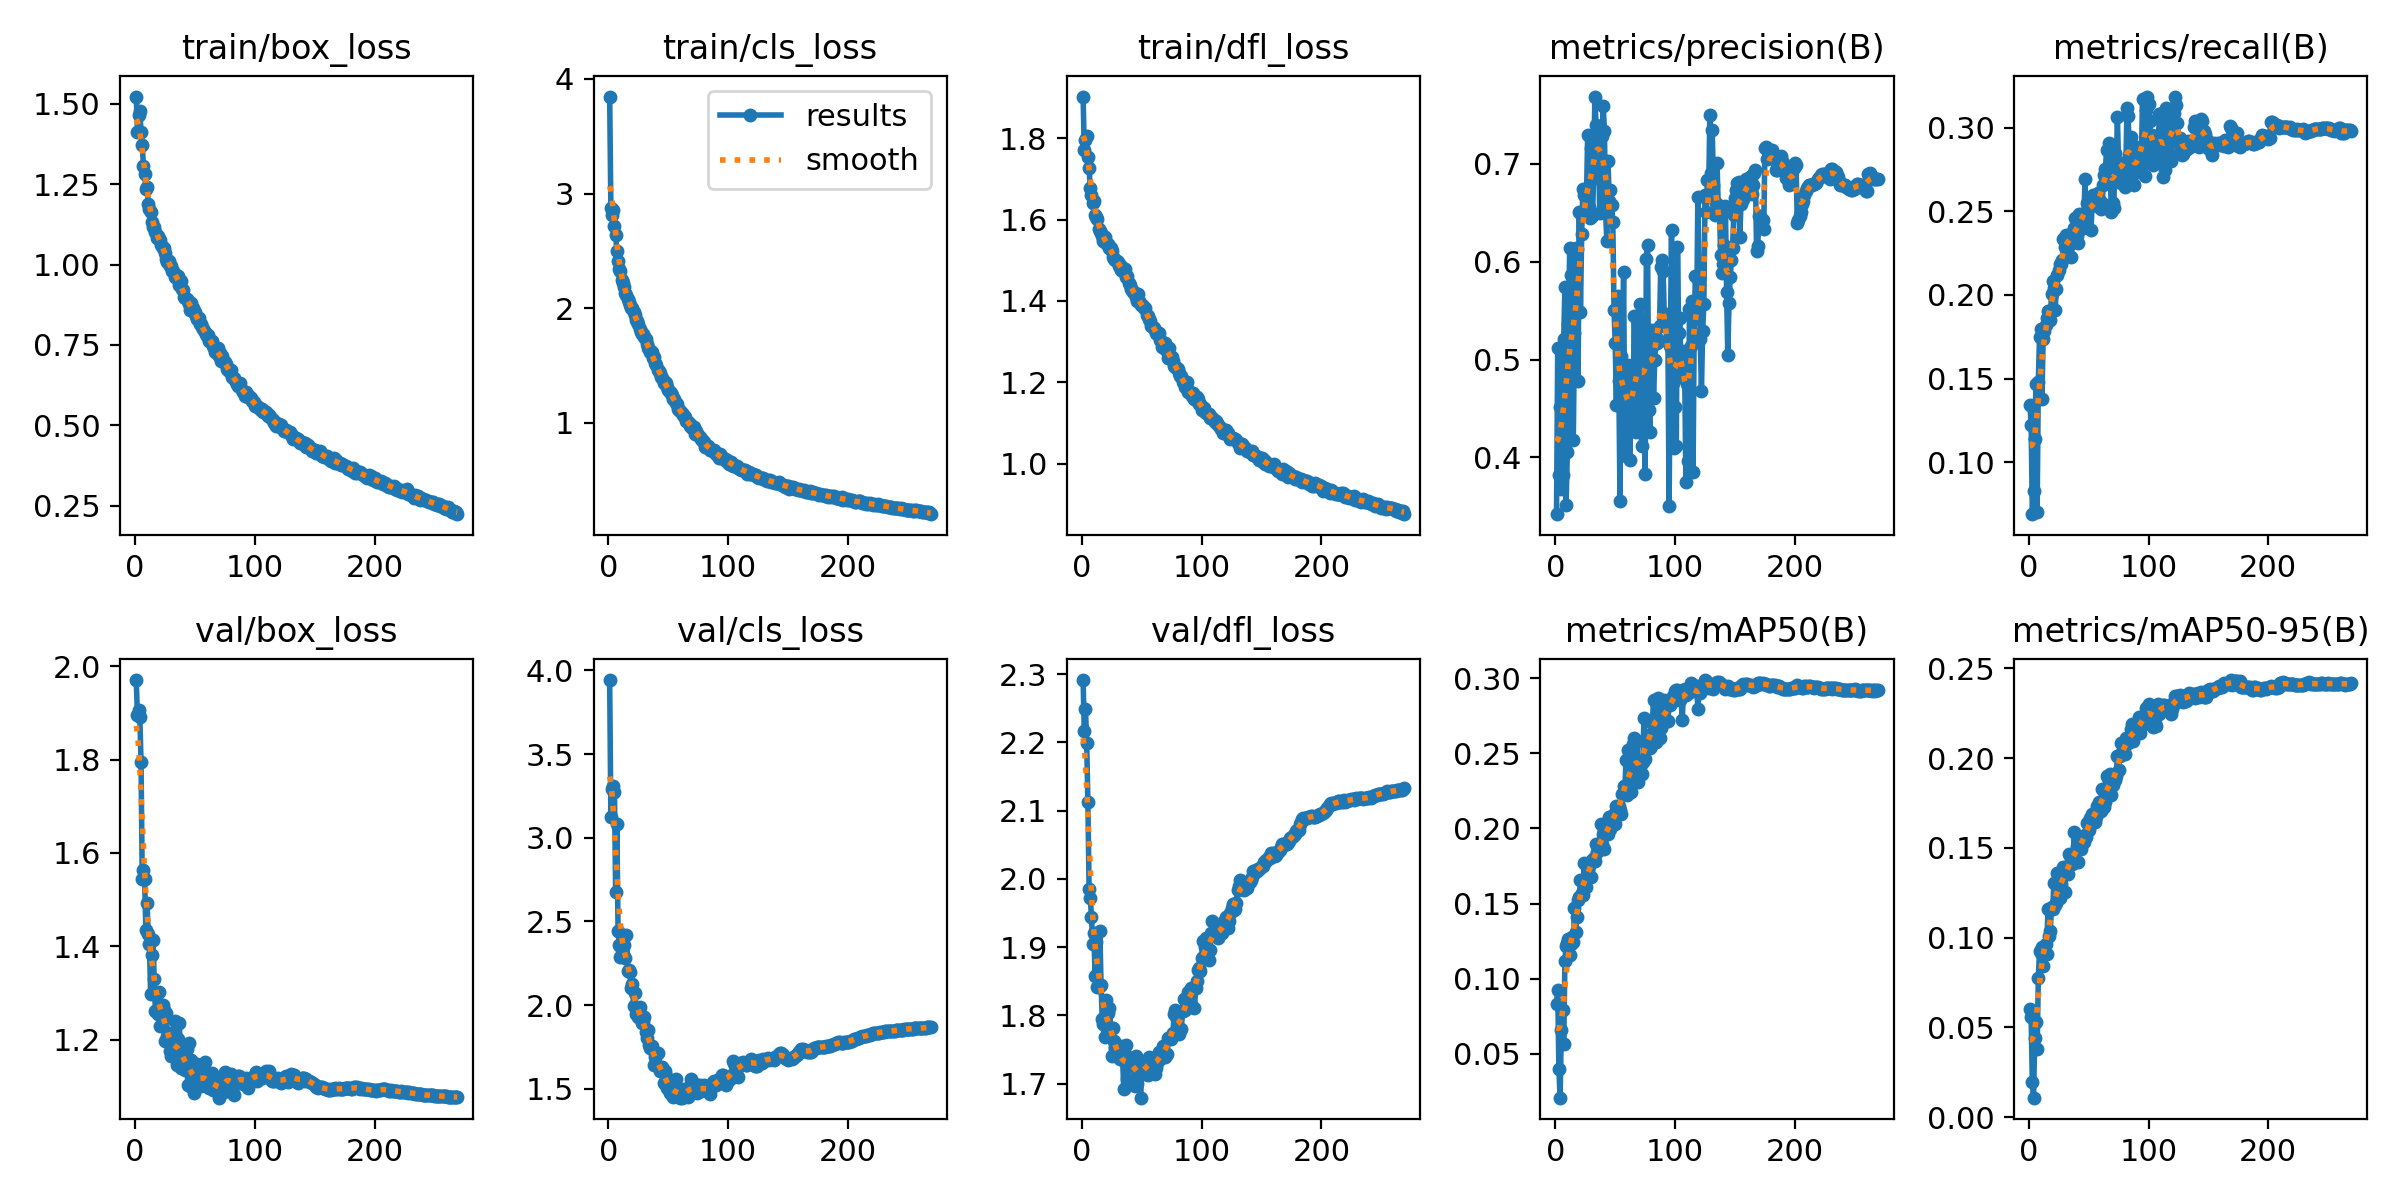

The data file committed next to this chart (first rows):
epoch, time, train/box_loss, train/cls_loss, train/dfl_loss, metrics/precision(B), metrics/recall(B), metrics/mAP50(B), metrics/mAP50-95(B), val/box_loss, val/cls_loss, val/dfl_loss, lr/pg0, lr/pg1, lr/pg2, lr/pg3, lr/pg4, lr/pg5, lr/pg6, lr/pg7
1, 101.9, 1.523, 3.846, 1.902, 0.3421, 0.1342, 0.0835, 0.06027, 1.97, 3.943, 2.291, 0.009969, 0.003323, 0.009969, 0.003323, 0.009969, 0.003323, 0.009969, 0.003323
2, 197.7, 1.413, 2.871, 1.77, 0.5123, 0.1222, 0.0925, 0.05585, 1.895, 3.124, 2.216, 0.0199, 0.006634, 0.0199, 0.006634, 0.0199, 0.006634, 0.0199, 0.006634
3, 293.3, 1.467, 2.811, 1.794, 0.3818, 0.06898, 0.03979, 0.01982, 1.906, 3.288, 2.248, 0.02977, 0.009924, 0.02977, 0.009924, 0.02977, 0.009924, 0.02977, 0.009924
4, 387.8, 1.477, 2.857, 1.806, 0.452, 0.08285, 0.02086, 0.01089, 1.891, 3.311, 2.2, 0.0297, 0.009901, 0.0297, 0.009901, 0.0297, 0.009901, 0.0297, 0.009901
5, 482.2, 1.413, 2.714, 1.755, 0.3676, 0.1137, 0.06595, 0.04412, 1.794, 3.272, 2.112, 0.0296, 0.009868, 0.0296, 0.009868, 0.0296, 0.009868, 0.0296, 0.009868
6, 576.3, 1.371, 2.639, 1.727, 0.382, 0.1469, 0.07902, 0.05324, 1.545, 2.674, 1.985, 0.0295, 0.009835, 0.0295, 0.009835, 0.0295, 0.009835, 0.0295, 0.009835
7, 670.6, 1.307, 2.495, 1.677, 0.5212, 0.07032, 0.05637, 0.03778, 1.563, 3.085, 1.972, 0.02941, 0.009802, 0.02941, 0.009802, 0.02941, 0.009802, 0.02941, 0.009802
8, 764.6, 1.282, 2.411, 1.66, 0.5737, 0.1481, 0.1119, 0.07774, 1.545, 2.442, 1.944, 0.02931, 0.009769, 0.02931, 0.009769, 0.02931, 0.009769, 0.02931, 0.009769
9, 860.3, 1.236, 2.342, 1.64, 0.3519, 0.1748, 0.1218, 0.09244, 1.435, 2.357, 1.905, 0.02921, 0.009736, 0.02921, 0.009736, 0.02921, 0.009736, 0.02921, 0.009736
10, 956.4, 1.241, 2.323, 1.646, 0.4051, 0.1794, 0.1239, 0.09156, 1.493, 2.29, 1.92, 0.02911, 0.009703, 0.02911, 0.009703, 0.02911, 0.009703, 0.02911, 0.009703
11, 1051, 1.187, 2.247, 1.612, 0.5367, 0.1377, 0.1262, 0.09457, 1.427, 2.327, 1.858, 0.02901, 0.00967, 0.02901, 0.00967, 0.02901, 0.00967, 0.02901, 0.00967
12, 1146, 1.172, 2.223, 1.605, 0.6137, 0.1736, 0.1157, 0.08428, 1.406, 2.308, 1.907, 0.02891, 0.009637, 0.02891, 0.009637, 0.02891, 0.009637, 0.02891, 0.009637
13, 1240, 1.165, 2.183, 1.6, 0.5867, 0.1786, 0.1232, 0.09496, 1.298, 2.357, 1.842, 0.02881, 0.009604, 0.02881, 0.009604, 0.02881, 0.009604, 0.02881, 0.009604
14, 1336, 1.133, 2.135, 1.576, 0.4895, 0.182, 0.1276, 0.09649, 1.381, 2.282, 1.842, 0.02871, 0.009571, 0.02871, 0.009571, 0.02871, 0.009571, 0.02871, 0.009571
15, 1432, 1.118, 2.118, 1.572, 0.4181, 0.1862, 0.1244, 0.09107, 1.412, 2.417, 1.924, 0.02861, 0.009538, 0.02861, 0.009538, 0.02861, 0.009538, 0.02861, 0.009538
16, 1527, 1.118, 2.077, 1.568, 0.527, 0.1905, 0.1469, 0.1161, 1.33, 2.203, 1.845, 0.02851, 0.009505, 0.02851, 0.009505, 0.02851, 0.009505, 0.02851, 0.009505
17, 1624, 1.103, 2.053, 1.56, 0.6144, 0.1903, 0.1308, 0.1011, 1.261, 2.212, 1.795, 0.02842, 0.009472, 0.02842, 0.009472, 0.02842, 0.009472, 0.02842, 0.009472
18, 1718, 1.084, 2.023, 1.546, 0.6134, 0.1852, 0.1408, 0.1039, 1.297, 2.195, 1.787, 0.02832, 0.009439, 0.02832, 0.009439, 0.02832, 0.009439, 0.02832, 0.009439
19, 1813, 1.088, 2.002, 1.556, 0.4783, 0.2008, 0.1523, 0.1172, 1.254, 2.099, 1.768, 0.02822, 0.009406, 0.02822, 0.009406, 0.02822, 0.009406, 0.02822, 0.009406
20, 1909, 1.08, 1.999, 1.543, 0.6506, 0.2083, 0.1545, 0.1158, 1.301, 2.126, 1.823, 0.02812, 0.009373, 0.02812, 0.009373, 0.02812, 0.009373, 0.02812, 0.009373
21, 2004, 1.078, 1.968, 1.539, 0.5489, 0.2039, 0.1655, 0.1303, 1.229, 1.997, 1.78, 0.02802, 0.00934, 0.02802, 0.00934, 0.02802, 0.00934, 0.02802, 0.00934
22, 2101, 1.061, 1.94, 1.54, 0.6284, 0.1908, 0.1573, 0.1184, 1.27, 2.074, 1.804, 0.02792, 0.009307, 0.02792, 0.009307, 0.02792, 0.009307, 0.02792, 0.009307
23, 2195, 1.051, 1.901, 1.529, 0.674, 0.2033, 0.1556, 0.1193, 1.274, 1.947, 1.81, 0.02782, 0.009274, 0.02782, 0.009274, 0.02782, 0.009274, 0.02782, 0.009274
24, 2289, 1.051, 1.886, 1.53, 0.6685, 0.2117, 0.177, 0.1362, 1.264, 1.971, 1.782, 0.02772, 0.009241, 0.02772, 0.009241, 0.02772, 0.009241, 0.02772, 0.009241
25, 2386, 1.036, 1.864, 1.523, 0.6724, 0.2147, 0.1655, 0.1284, 1.198, 1.931, 1.74, 0.02762, 0.009208, 0.02762, 0.009208, 0.02762, 0.009208, 0.02762, 0.009208
26, 2481, 1.016, 1.821, 1.507, 0.6649, 0.2187, 0.1608, 0.1223, 1.257, 1.991, 1.781, 0.02753, 0.009175, 0.02753, 0.009175, 0.02753, 0.009175, 0.02753, 0.009175
27, 2575, 1.008, 1.794, 1.504, 0.729, 0.2185, 0.1726, 0.1298, 1.209, 1.937, 1.762, 0.02743, 0.009142, 0.02743, 0.009142, 0.02743, 0.009142, 0.02743, 0.009142
28, 2670, 1.01, 1.777, 1.5, 0.6554, 0.2212, 0.1747, 0.1359, 1.213, 1.895, 1.752, 0.02733, 0.009109, 0.02733, 0.009109, 0.02733, 0.009109, 0.02733, 0.009109
29, 2764, 0.9949, 1.776, 1.497, 0.6448, 0.2335, 0.1768, 0.1391, 1.176, 1.897, 1.743, 0.02723, 0.009076, 0.02723, 0.009076, 0.02723, 0.009076, 0.02723, 0.009076
30, 2860, 0.9964, 1.749, 1.496, 0.7161, 0.2285, 0.1675, 0.1254, 1.165, 1.927, 1.74, 0.02713, 0.009043, 0.02713, 0.009043, 0.02713, 0.009043, 0.02713, 0.009043
31, 2955, 0.9803, 1.734, 1.486, 0.6465, 0.236, 0.1791, 0.137, 1.185, 1.838, 1.743, 0.02703, 0.00901, 0.02703, 0.00901, 0.02703, 0.00901, 0.02703, 0.00901
32, 3049, 0.9807, 1.686, 1.488, 0.6859, 0.2354, 0.1804, 0.1386, 1.185, 1.804, 1.736, 0.02693, 0.008977, 0.02693, 0.008977, 0.02693, 0.008977, 0.02693, 0.008977
33, 3143, 0.9618, 1.654, 1.477, 0.7687, 0.2287, 0.1781, 0.1353, 1.24, 1.853, 1.754, 0.02683, 0.008944, 0.02683, 0.008944, 0.02683, 0.008944, 0.02683, 0.008944
34, 3238, 0.9674, 1.642, 1.481, 0.7401, 0.2355, 0.1898, 0.1466, 1.161, 1.764, 1.735, 0.02673, 0.008911, 0.02673, 0.008911, 0.02673, 0.008911, 0.02673, 0.008911
35, 3336, 0.9593, 1.622, 1.471, 0.7334, 0.2226, 0.1846, 0.1437, 1.146, 1.741, 1.692, 0.02663, 0.008878, 0.02663, 0.008878, 0.02663, 0.008878, 0.02663, 0.008878
36, 3431, 0.9643, 1.613, 1.479, 0.7339, 0.2369, 0.1861, 0.1412, 1.201, 1.758, 1.744, 0.02653, 0.008845, 0.02653, 0.008845, 0.02653, 0.008845, 0.02653, 0.008845
37, 3525, 0.9361, 1.567, 1.458, 0.6501, 0.2374, 0.1888, 0.1413, 1.235, 1.729, 1.757, 0.02644, 0.008812, 0.02644, 0.008812, 0.02644, 0.008812, 0.02644, 0.008812
38, 3620, 0.949, 1.57, 1.461, 0.7064, 0.2399, 0.2028, 0.1588, 1.14, 1.645, 1.707, 0.02634, 0.008779, 0.02634, 0.008779, 0.02634, 0.008779, 0.02634, 0.008779
39, 3717, 0.9239, 1.518, 1.445, 0.728, 0.2459, 0.1899, 0.1421, 1.174, 1.689, 1.737, 0.02624, 0.008746, 0.02624, 0.008746, 0.02624, 0.008746, 0.02624, 0.008746
40, 3811, 0.9201, 1.504, 1.438, 0.759, 0.2354, 0.1962, 0.1509, 1.167, 1.649, 1.738, 0.02614, 0.008713, 0.02614, 0.008713, 0.02614, 0.008713, 0.02614, 0.008713
41, 3905, 0.8983, 1.463, 1.43, 0.7337, 0.2309, 0.1863, 0.1424, 1.141, 1.717, 1.726, 0.02604, 0.00868, 0.02604, 0.00868, 0.02604, 0.00868, 0.02604, 0.00868
42, 3999, 0.8956, 1.449, 1.426, 0.6493, 0.2486, 0.1966, 0.1515, 1.135, 1.628, 1.735, 0.02594, 0.008647, 0.02594, 0.008647, 0.02594, 0.008647, 0.02594, 0.008647
43, 4093, 0.8918, 1.434, 1.422, 0.6216, 0.2464, 0.2016, 0.155, 1.179, 1.607, 1.734, 0.02584, 0.008614, 0.02584, 0.008614, 0.02584, 0.008614, 0.02584, 0.008614
44, 4187, 0.887, 1.4, 1.419, 0.7026, 0.2397, 0.1961, 0.1495, 1.103, 1.618, 1.697, 0.02574, 0.008581, 0.02574, 0.008581, 0.02574, 0.008581, 0.02574, 0.008581
45, 4281, 0.876, 1.39, 1.409, 0.6617, 0.2433, 0.2078, 0.1557, 1.193, 1.629, 1.741, 0.02564, 0.008548, 0.02564, 0.008548, 0.02564, 0.008548, 0.02564, 0.008548
46, 4375, 0.8577, 1.347, 1.401, 0.6728, 0.2464, 0.1999, 0.1533, 1.1, 1.534, 1.7, 0.02555, 0.008515, 0.02555, 0.008515, 0.02555, 0.008515, 0.02555, 0.008515
47, 4469, 0.879, 1.357, 1.416, 0.658, 0.2692, 0.2057, 0.1573, 1.157, 1.606, 1.712, 0.02545, 0.008482, 0.02545, 0.008482, 0.02545, 0.008482, 0.02545, 0.008482
48, 4563, 0.8635, 1.345, 1.399, 0.6403, 0.241, 0.2046, 0.1559, 1.125, 1.578, 1.734, 0.02535, 0.008449, 0.02535, 0.008449, 0.02535, 0.008449, 0.02535, 0.008449
49, 4657, 0.8535, 1.316, 1.389, 0.5509, 0.2547, 0.2095, 0.164, 1.085, 1.506, 1.679, 0.02525, 0.008416, 0.02525, 0.008416, 0.02525, 0.008416, 0.02525, 0.008416
50, 4754, 0.8534, 1.289, 1.389, 0.517, 0.2542, 0.2031, 0.1597, 1.115, 1.515, 1.73, 0.02515, 0.008383, 0.02515, 0.008383, 0.02515, 0.008383, 0.02515, 0.008383
51, 4848, 0.8396, 1.271, 1.389, 0.4532, 0.254, 0.2149, 0.1667, 1.111, 1.473, 1.717, 0.02505, 0.00835, 0.02505, 0.00835, 0.02505, 0.00835, 0.02505, 0.00835
52, 4944, 0.83, 1.257, 1.382, 0.5645, 0.2391, 0.2142, 0.1658, 1.148, 1.511, 1.727, 0.02495, 0.008317, 0.02495, 0.008317, 0.02495, 0.008317, 0.02495, 0.008317
53, 5038, 0.8338, 1.243, 1.383, 0.4783, 0.2549, 0.215, 0.169, 1.105, 1.492, 1.714, 0.02485, 0.008284, 0.02485, 0.008284, 0.02485, 0.008284, 0.02485, 0.008284
54, 5134, 0.8153, 1.211, 1.365, 0.3553, 0.2599, 0.2124, 0.1673, 1.116, 1.45, 1.734, 0.02475, 0.008251, 0.02475, 0.008251, 0.02475, 0.008251, 0.02475, 0.008251
55, 5228, 0.8155, 1.204, 1.364, 0.5042, 0.2542, 0.2099, 0.1642, 1.101, 1.465, 1.713, 0.02465, 0.008218, 0.02465, 0.008218, 0.02465, 0.008218, 0.02465, 0.008218
56, 5322, 0.8053, 1.171, 1.356, 0.4851, 0.2588, 0.2232, 0.1675, 1.115, 1.558, 1.739, 0.02456, 0.008185, 0.02456, 0.008185, 0.02456, 0.008185, 0.02456, 0.008185
57, 5416, 0.7993, 1.161, 1.352, 0.59, 0.253, 0.2279, 0.1731, 1.115, 1.467, 1.736, 0.02446, 0.008152, 0.02446, 0.008152, 0.02446, 0.008152, 0.02446, 0.008152
58, 5512, 0.7897, 1.123, 1.339, 0.4128, 0.2611, 0.2248, 0.1725, 1.153, 1.48, 1.731, 0.02436, 0.008119, 0.02436, 0.008119, 0.02436, 0.008119, 0.02436, 0.008119
59, 5606, 0.784, 1.112, 1.335, 0.4013, 0.2573, 0.2458, 0.1754, 1.128, 1.466, 1.738, 0.02426, 0.008086, 0.02426, 0.008086, 0.02426, 0.008086, 0.02426, 0.008086
60, 5703, 0.7774, 1.107, 1.333, 0.4865, 0.2512, 0.2223, 0.1708, 1.102, 1.447, 1.728, 0.02416, 0.008053, 0.02416, 0.008053, 0.02416, 0.008053, 0.02416, 0.008053
... 209 more rows
